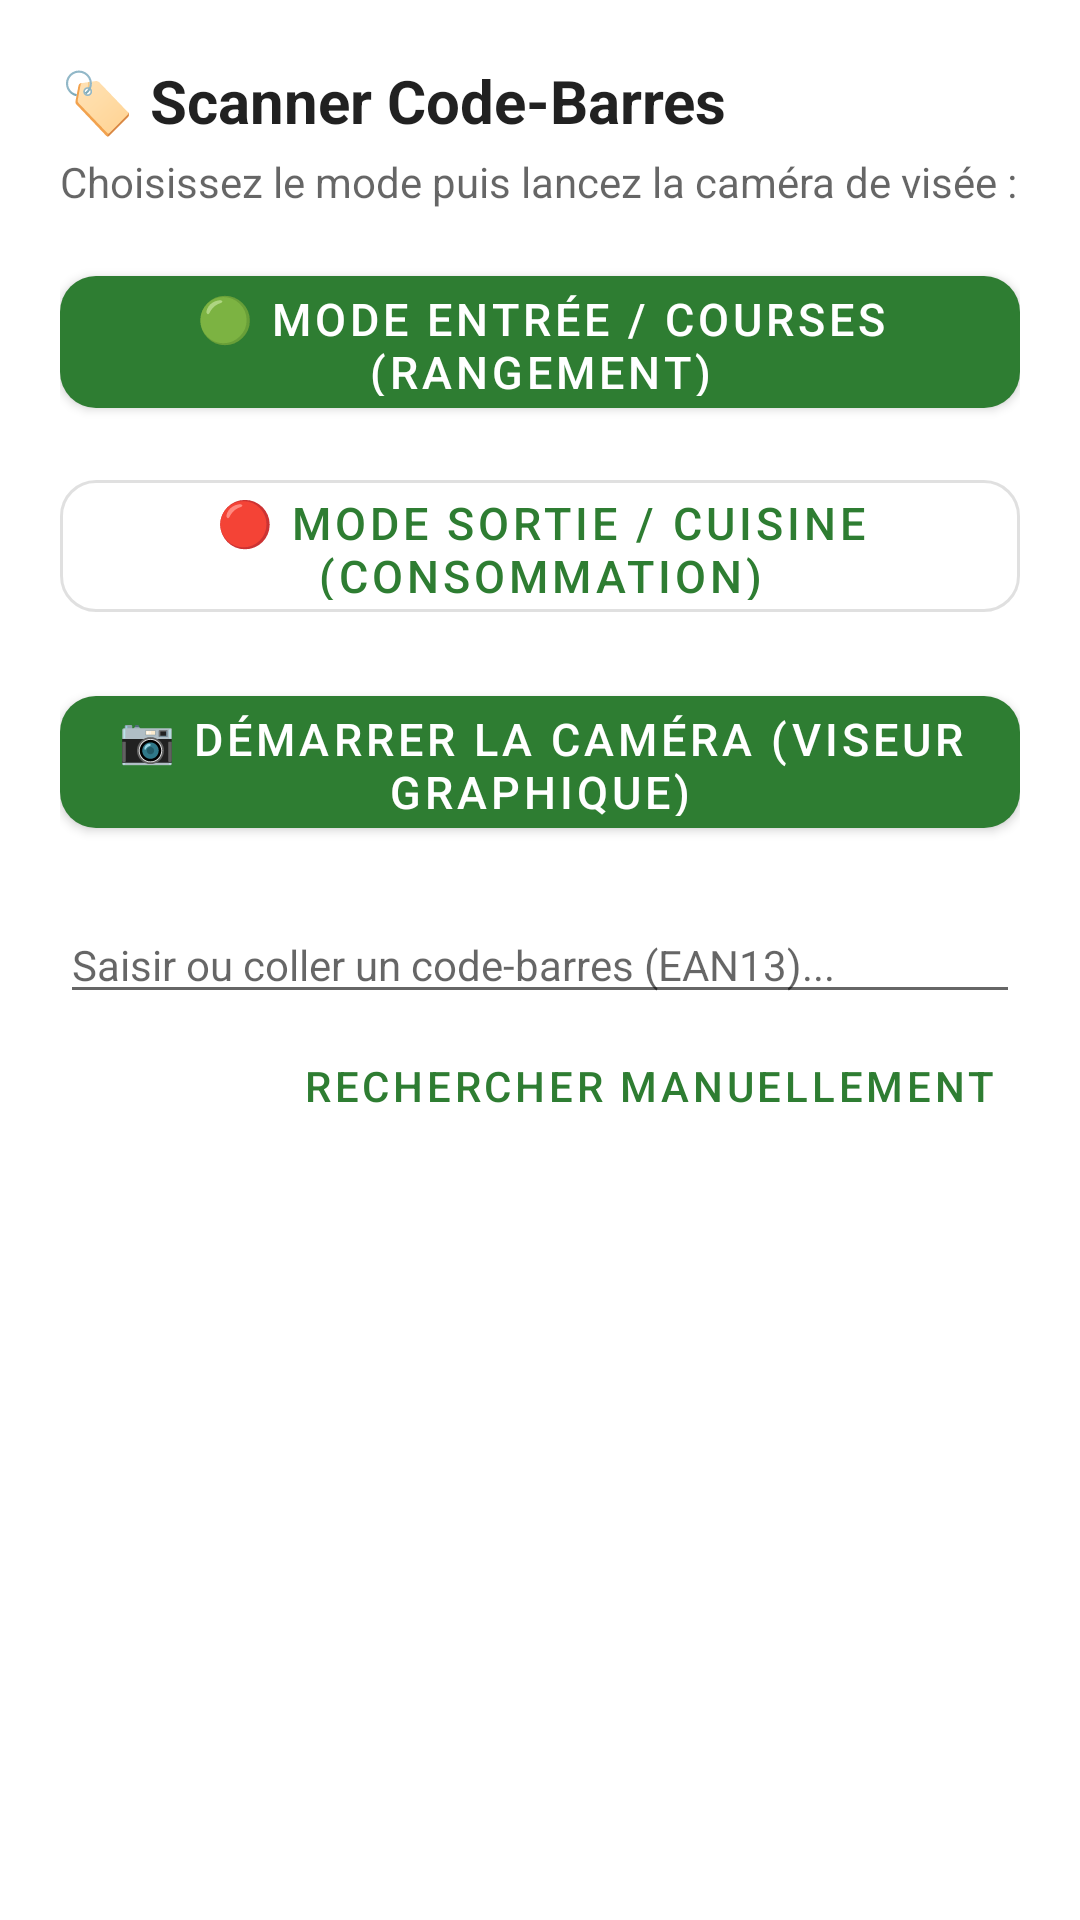

Write the Android layout XML for this screen, with the resource values it uses.
<!-- AndroidManifest.xml: application theme Theme.ChefInventory -->
<!-- res/layout/dialog_barcode_scanner.xml -->
<?xml version="1.0" encoding="utf-8"?>
<LinearLayout
    xmlns:android="http://schemas.android.com/apk/res/android"
    xmlns:app="http://schemas.android.com/apk/res-auto"
    android:layout_width="match_parent"
    android:layout_height="wrap_content"
    android:orientation="vertical"
    android:padding="20dp">

    <TextView
        android:layout_width="wrap_content"
        android:layout_height="wrap_content"
        android:text="🏷️ Scanner Code-Barres"
        android:textSize="20sp"
        android:textStyle="bold"
        android:textColor="?android:attr/textColorPrimary" />

    <TextView
        android:layout_width="wrap_content"
        android:layout_height="wrap_content"
        android:layout_marginTop="4dp"
        android:text="Choisissez le mode puis lancez la caméra de visée :"
        android:textSize="14sp"
        android:textColor="?android:attr/textColorSecondary" />

    
    <LinearLayout
        android:layout_width="match_parent"
        android:layout_height="wrap_content"
        android:layout_marginTop="16dp"
        android:orientation="vertical">

        <com.google.android.material.button.MaterialButton
            android:id="@+id/btn_mode_pantry_entry"
            style="@style/Widget.MaterialComponents.Button"
            android:layout_width="match_parent"
            android:layout_height="56dp"
            android:text="🟢 Mode Entrée / Courses (Rangement)"
            android:textSize="15sp"
            app:cornerRadius="12dp" />

        <com.google.android.material.button.MaterialButton
            android:id="@+id/btn_mode_pantry_exit"
            style="@style/Widget.MaterialComponents.Button.OutlinedButton"
            android:layout_width="match_parent"
            android:layout_height="56dp"
            android:layout_marginTop="12dp"
            android:text="🔴 Mode Sortie / Cuisine (Consommation)"
            android:textSize="15sp"
            app:cornerRadius="12dp" />

        <com.google.android.material.button.MaterialButton
            android:id="@+id/btn_start_camera"
            style="@style/Widget.MaterialComponents.Button"
            android:layout_width="match_parent"
            android:layout_height="56dp"
            android:layout_marginTop="16dp"
            android:text="📷 Démarrer la Caméra (Viseur Graphique)"
            android:textSize="15sp"
            app:cornerRadius="12dp" />

    </LinearLayout>

    <EditText
        android:id="@+id/et_manual_barcode"
        android:layout_width="match_parent"
        android:layout_height="wrap_content"
        android:layout_marginTop="20dp"
        android:hint="Saisir ou coller un code-barres (EAN13)..."
        android:inputType="number"
        android:textSize="14sp" />

    <com.google.android.material.button.MaterialButton
        android:id="@+id/btn_search_barcode"
        style="@style/Widget.MaterialComponents.Button.TextButton"
        android:layout_width="wrap_content"
        android:layout_height="wrap_content"
        android:layout_gravity="end"
        android:text="Rechercher Manuellement" />

</LinearLayout>
<!-- resources referenced by this layout -->
<resources>
  <style name="Theme.ChefInventory" parent="Theme.MaterialComponents.DayNight.NoActionBar">
          <item name="colorPrimary">@color/colorPrimary</item>
          <item name="colorPrimaryVariant">@color/colorPrimaryVariant</item>
          <item name="colorOnPrimary">@color/colorOnPrimary</item>
          <item name="colorSecondary">@color/colorSecondary</item>
          <item name="colorSecondaryVariant">@color/colorSecondaryVariant</item>
          <item name="colorOnSecondary">@color/colorOnSecondary</item>
          <item name="colorError">@color/colorError</item>
          <item name="colorOnError">@color/colorOnError</item>
          <item name="android:statusBarColor">?attr/colorPrimaryVariant</item>
          <item name="android:windowBackground">@android:color/white</item>
      </style>
  <color name="colorPrimary">#FF2E7D32</color>
  <color name="colorPrimaryVariant">#FF1B5E20</color>
  <color name="colorOnPrimary">#FFFFFFFF</color>
  <color name="colorSecondary">#FF4CAF50</color>
  <color name="colorSecondaryVariant">#FF388E3C</color>
  <color name="colorOnSecondary">#FF000000</color>
  <color name="colorError">#FFC107</color>
  <color name="colorOnError">#FF000000</color>
</resources>
